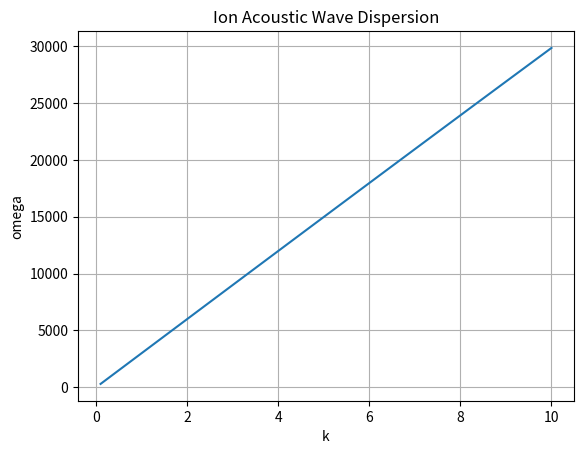

This chart was generated by the following Python code:
%matplotlib inline
import numpy as np
import matplotlib.pyplot as plt

def ion_acoustic_waves():
    k = np.linspace(0.1, 10, 100)
    Cs = 3000.0 # m/s
    lambda_D = 0.01
    omega = k * Cs / np.sqrt(1 + k**2 * lambda_D**2)
    plt.plot(k, omega)
    plt.title("Ion Acoustic Wave Dispersion")
    plt.xlabel("k")
    plt.ylabel("omega")
    plt.grid(True); plt.savefig("ion_acoustic.png")

if __name__ == "__main__":
    ion_acoustic_waves()
